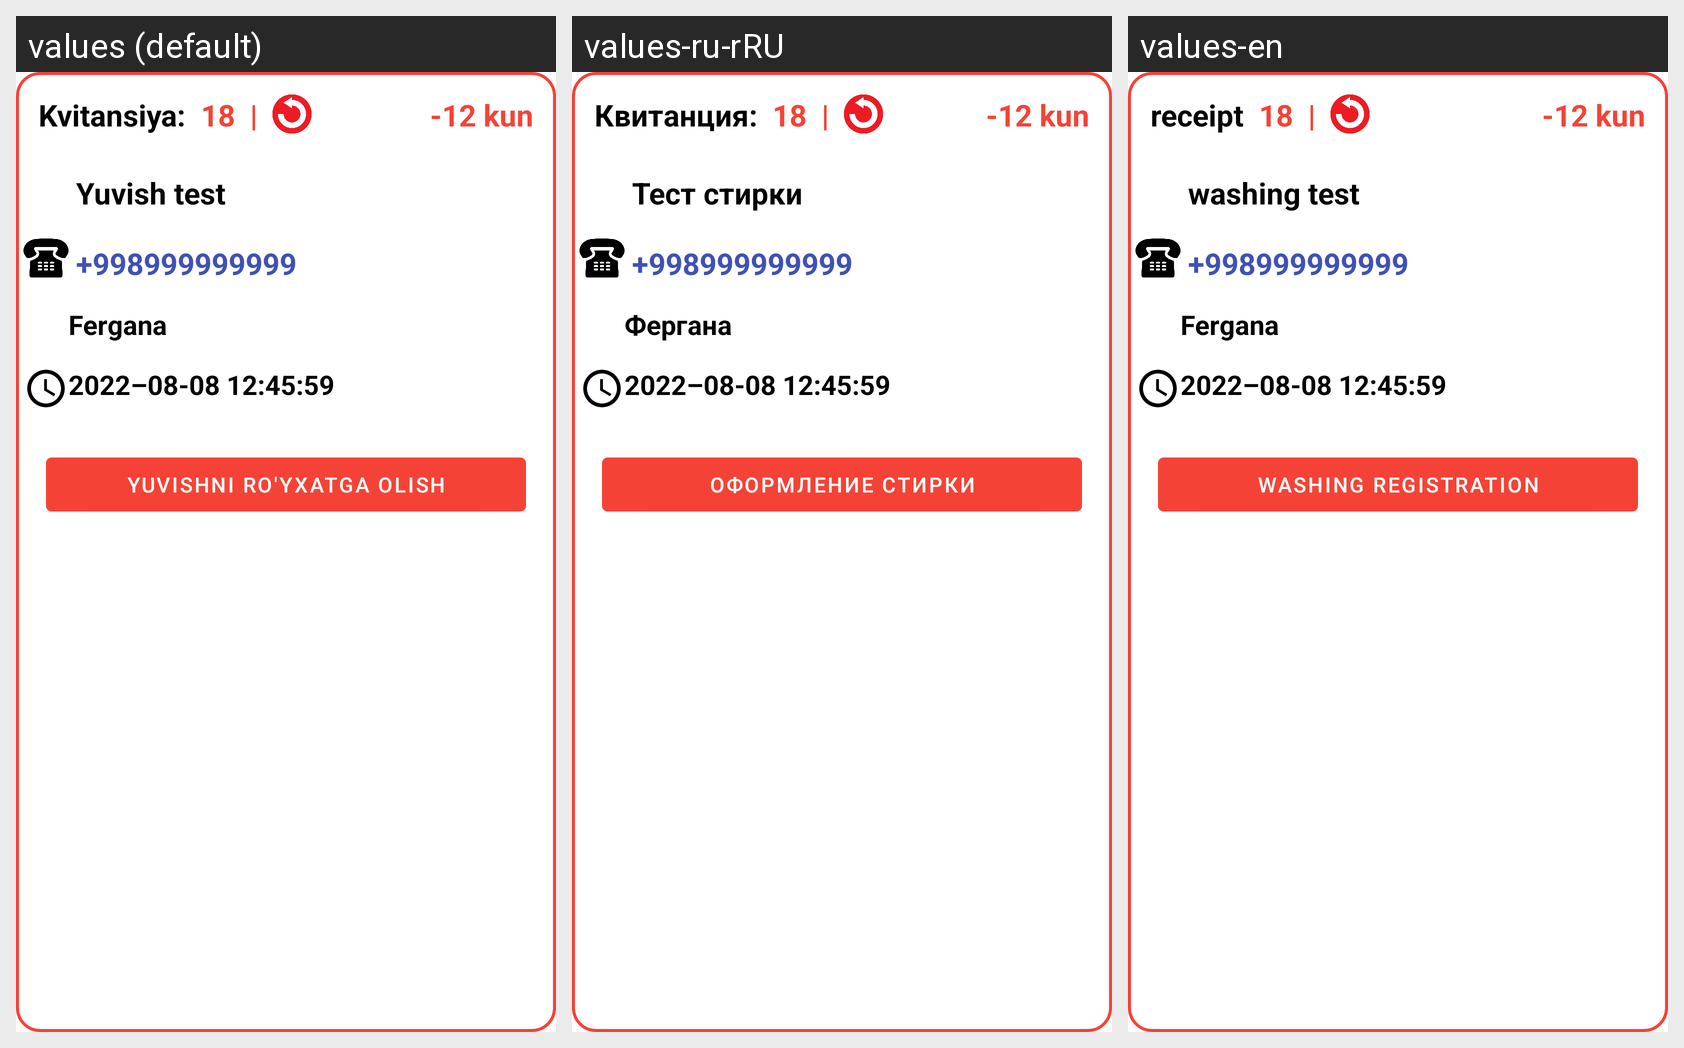

This grid shows one Android layout under several languages. Give, for every string resource on the screen, its name, the default text and each shown locale's text.
Android screen res/layout/kvitansiya_item.xml rendered under 3 locales, left to right: values (default), values-ru-rRU, values-en. Device: Nexus 5 (rendered at 1080×1920; each locale shown at half size, 540×960, under a caption strip naming it); theme Theme.Yuvish.
Strings drawn on this screen, with the default value and each locale's value (text and hints the layout hard-codes, and strings that could not be matched under every locale, appear in the picture but are not listed):

kvitansiya
  values: Kvitansiya:
  values-ru-rRU: Квитанция:
  values-en: receipt

yuvish_test
  values: Yuvish test
  values-ru-rRU: Тест стирки
  values-en: washing test

_998999999999
  values: +998999999999
  values-ru-rRU: +998999999999  [not translated; the default value is used]
  values-en: +998999999999  [not translated; the default value is used]

fergana
  values: Fergana
  values-ru-rRU: Фергана
  values-en: Fergana

_2022_08_08_12_45_59
  values: 2022–08-08 12:45:59
  values-ru-rRU: 2022–08-08 12:45:59  [not translated; the default value is used]
  values-en: 2022–08-08 12:45:59  [not translated; the default value is used]

yuvishni_ro_yxatga_olish
  values: Yuvishni ro'yxatga olish
  values-ru-rRU: Оформление стирки
  values-en: Washing registration
